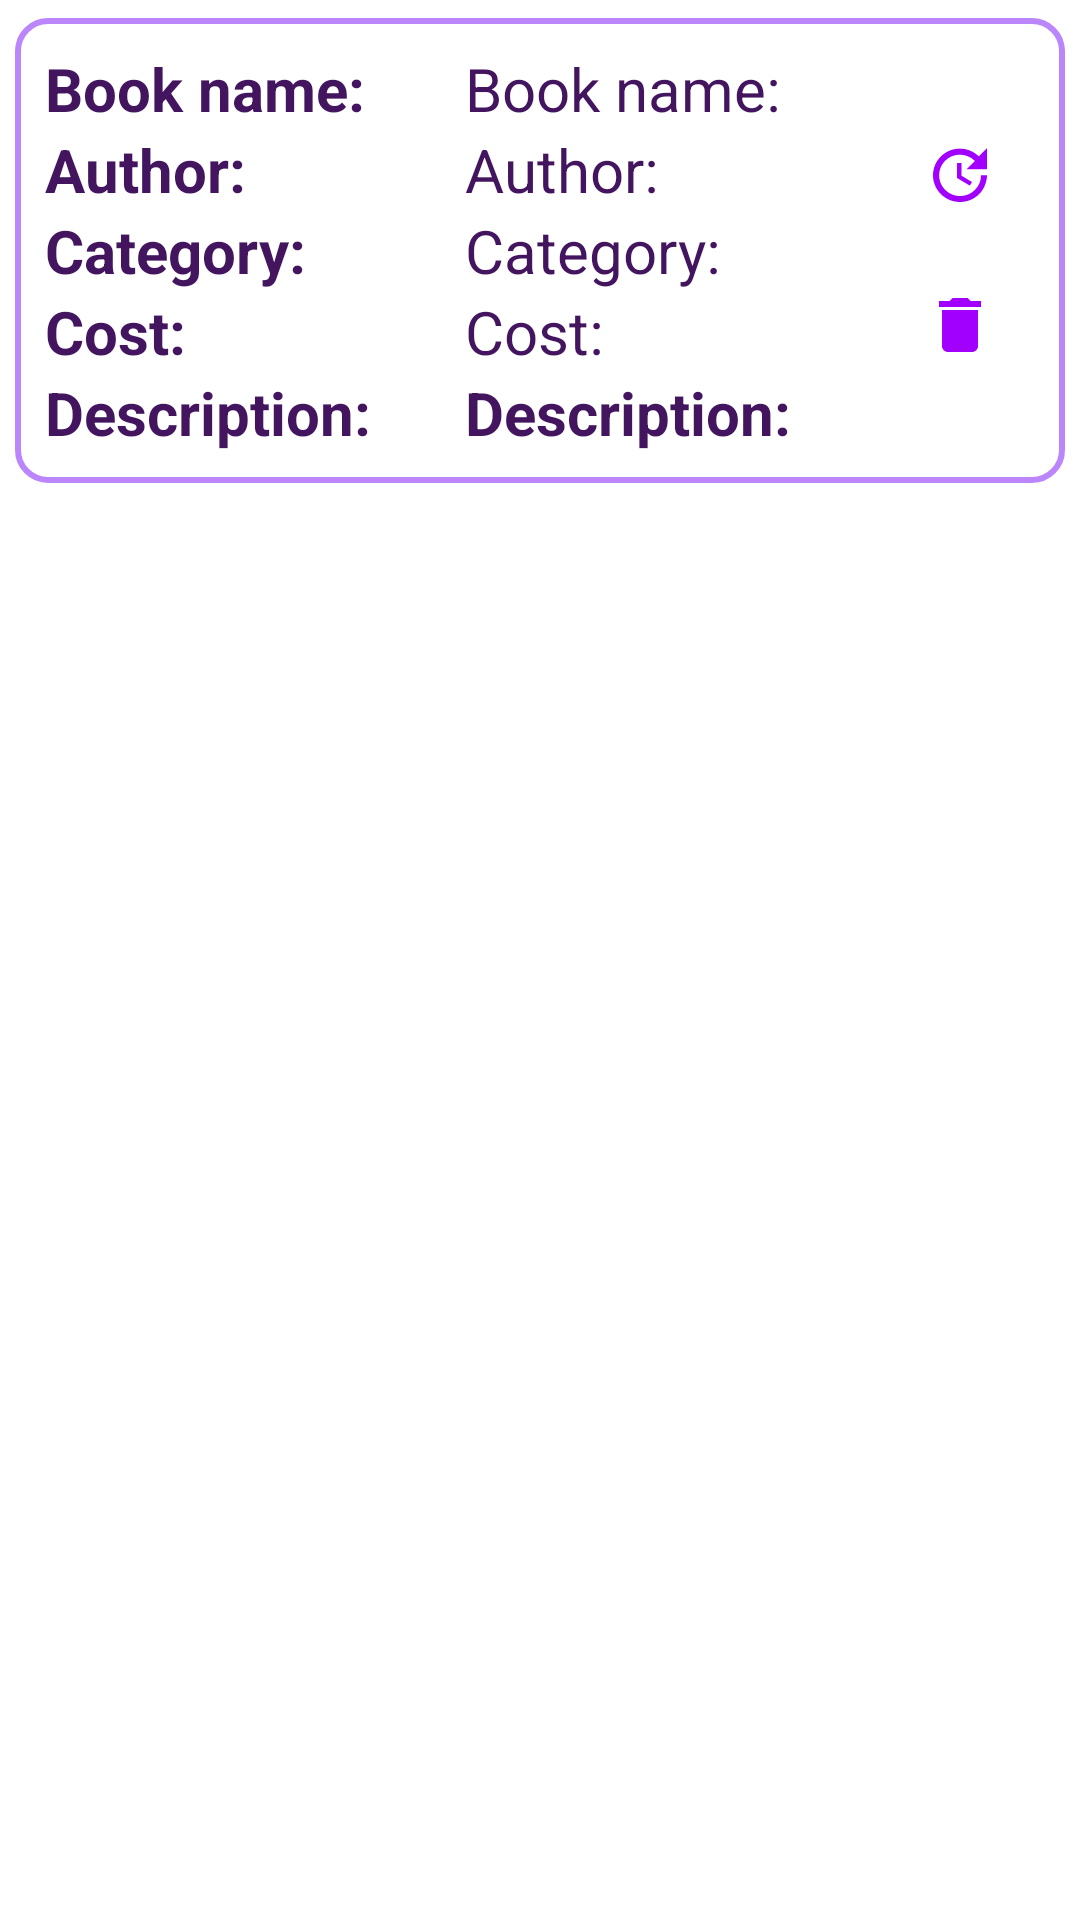

Android layout source for this screen:
<!-- AndroidManifest.xml: application theme Theme.BookStore -->
<!-- res/layout/book_row.xml -->
<?xml version="1.0" encoding="utf-8"?>
<androidx.cardview.widget.CardView xmlns:android="http://schemas.android.com/apk/res/android"
    android:layout_width="match_parent"
    android:layout_height="wrap_content"
    xmlns:app="http://schemas.android.com/apk/res-auto"
    android:padding="10dp"
    app:cardUseCompatPadding="true"
    app:cardCornerRadius="10dp"
    app:cardElevation="0dp"
    app:cardBackgroundColor="@color/white">

    <LinearLayout
        android:layout_width="match_parent"
        android:layout_height="wrap_content"
        android:padding="10dp"
        android:orientation="horizontal"
        android:background="@drawable/rounded_form">
    <LinearLayout
        android:id="@+id/names"
        android:layout_width="wrap_content"
        android:layout_height="wrap_content"
        android:layout_weight="1"
        android:orientation="vertical"
        >

        <TextView
            android:layout_width="wrap_content"
            android:layout_height="wrap_content"
            android:textSize="20sp"
            android:text="@string/bookNameTwoDots"
            android:textStyle="bold"
            android:textColor="@color/dark_p"/>

        <TextView
            android:layout_width="wrap_content"
            android:layout_height="wrap_content"
            android:textSize="20sp"
            android:text="@string/authorTwoDots"
            android:textStyle="bold"
            android:textColor="@color/dark_p"/>

        <TextView
            android:layout_width="wrap_content"
            android:layout_height="wrap_content"
            android:textSize="20sp"
            android:text="@string/catTwoDots"
            android:textStyle="bold"
            android:textColor="@color/dark_p"/>

        <TextView
            android:layout_width="wrap_content"
            android:layout_height="wrap_content"
            android:textSize="20sp"
            android:text="@string/costTwoDots"
            android:textStyle="bold"
            android:textColor="@color/dark_p"/>
        <TextView
            android:layout_width="wrap_content"
            android:layout_height="wrap_content"
            android:textSize="20sp"
            android:text="@string/descrTwoDots"
            android:textStyle="bold"
            android:textColor="@color/dark_p"/>

    </LinearLayout>

        <LinearLayout
            android:id="@+id/info"
            android:layout_width="wrap_content"
            android:layout_weight="1"
            android:layout_height="wrap_content"
            android:orientation="vertical"
            android:layout_toRightOf="@id/names">

            <TextView
                android:id="@+id/bookName"
                android:layout_width="wrap_content"
                android:layout_height="wrap_content"
                android:textSize="20sp"
                android:text="@string/bookNameTwoDots"
                android:textColor="@color/dark_p"/>

            <TextView
                android:id="@+id/bookAuth"
                android:layout_width="wrap_content"
                android:layout_height="wrap_content"
                android:textSize="20sp"
                android:text="@string/authorTwoDots"
                android:textColor="@color/dark_p"/>

            <TextView
                android:id="@+id/bookCat"
                android:layout_width="wrap_content"
                android:layout_height="wrap_content"
                android:textSize="20sp"
                android:text="@string/catTwoDots"
                android:textColor="@color/dark_p"/>

            <TextView
                android:id="@+id/bookCost"
                android:layout_width="wrap_content"
                android:layout_height="wrap_content"
                android:textSize="20sp"
                android:text="@string/costTwoDots"
                android:textColor="@color/dark_p"/>
            <TextView
                android:id="@+id/bookDesc"
                android:layout_width="wrap_content"
                android:layout_height="wrap_content"
                android:textSize="20sp"
                android:text="@string/descrTwoDots"
                android:textStyle="bold"
                android:textColor="@color/dark_p"/>

        </LinearLayout>

        <LinearLayout
            android:layout_width="wrap_content"
            android:layout_height="wrap_content"
            android:orientation="vertical"
            android:layout_gravity="center">

            <ImageButton
                android:id="@+id/updateBtn"
                android:layout_width="50dp"
                android:layout_height="50dp"
                android:layout_weight="1"
                android:layout_gravity="center_horizontal"
                android:layout_toRightOf="@id/info"
                android:src="@drawable/baseline_update"
                android:background="@null"/>


            <ImageButton
                android:id="@+id/deleteBtn"
                android:layout_width="50dp"
                android:layout_height="50dp"
                android:layout_weight="1"
                android:layout_gravity="center_horizontal"
                android:layout_toRightOf="@id/info"
                android:src="@drawable/baseline_delete"
                android:background="@null"/>

        </LinearLayout>

    </LinearLayout>




</androidx.cardview.widget.CardView>
<!-- resources referenced by this layout -->
<resources>
  <color name="dark_p">#FF43155E</color>
  <color name="white">#FFFFFFFF</color>
  <!-- drawable baseline_delete (drawable) -->
  <vector android:height="24dp" android:tint="#A100FF"
      android:viewportHeight="24" android:viewportWidth="24"
      android:width="24dp" xmlns:android="http://schemas.android.com/apk/res/android">
      <path android:fillColor="@android:color/white" android:pathData="M6,19c0,1.1 0.9,2 2,2h8c1.1,0 2,-0.9 2,-2V7H6v12zM19,4h-3.5l-1,-1h-5l-1,1H5v2h14V4z"/>
  </vector>
  <!-- drawable baseline_update (drawable) -->
  <vector android:height="24dp" android:tint="#A100FF"
      android:viewportHeight="24" android:viewportWidth="24"
      android:width="24dp" xmlns:android="http://schemas.android.com/apk/res/android">
      <path android:fillColor="@android:color/white" android:pathData="M21,10.12h-6.78l2.74,-2.82c-2.73,-2.7 -7.15,-2.8 -9.88,-0.1c-2.73,2.71 -2.73,7.08 0,9.79s7.15,2.71 9.88,0C18.32,15.65 19,14.08 19,12.1h2c0,1.98 -0.88,4.55 -2.64,6.29c-3.51,3.48 -9.21,3.48 -12.72,0c-3.5,-3.47 -3.53,-9.11 -0.02,-12.58s9.14,-3.47 12.65,0L21,3V10.12zM12.5,8v4.25l3.5,2.08l-0.72,1.21L11,13V8H12.5z"/>
  </vector>
  <!-- drawable rounded_form (drawable) -->
  <?xml version="1.0" encoding="utf-8"?>
  <shape xmlns:android="http://schemas.android.com/apk/res/android">
      <stroke android:color="@color/purple_200" android:width="2dp"></stroke>
      <corners android:radius="10dp"/>
  </shape>
  <string name="authorTwoDots">Author:</string>
  <string name="bookNameTwoDots">Book name:</string>
  <string name="catTwoDots">Category:</string>
  <string name="costTwoDots">Cost:</string>
  <string name="descrTwoDots">Description:</string>
  <style name="Theme.BookStore" parent="Theme.MaterialComponents.DayNight.NoActionBar">
          
          <item name="colorPrimary">@color/black</item>
          <item name="colorPrimaryVariant">@color/black</item>
          <item name="colorOnPrimary">@color/white</item>
          
          <item name="colorSecondary">@color/teal_200</item>
          <item name="colorSecondaryVariant">@color/teal_700</item>
          <item name="colorOnSecondary">@color/black</item>
          
          <item name="android:statusBarColor">?attr/colorPrimaryVariant</item>
          
      </style>
  <color name="purple_200">#FFBB86FC</color>
  <color name="black">#FF000000</color>
  <color name="teal_200">#FF03DAC5</color>
  <color name="teal_700">#FF018786</color>
</resources>
